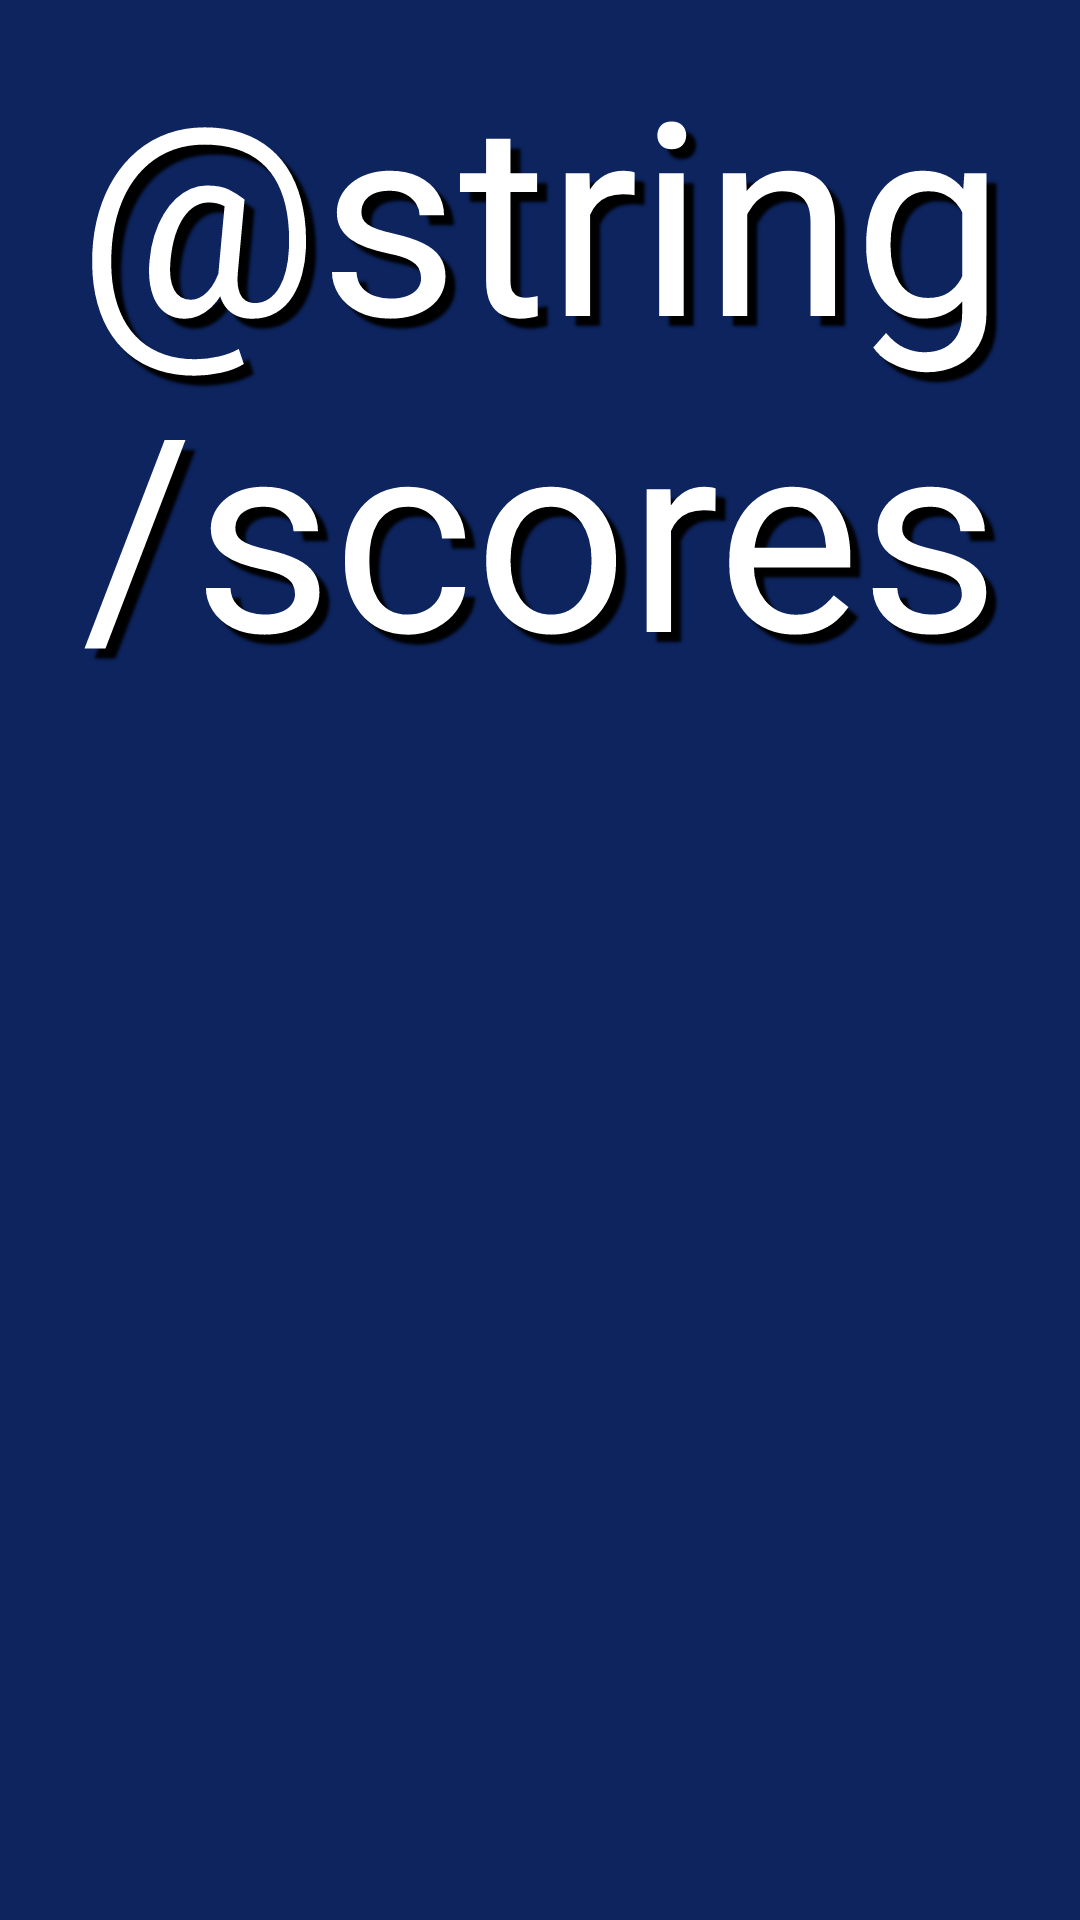

Reconstruct the res/layout file that produces this screen, plus the resources it refers to.
<!-- AndroidManifest.xml: application theme AppTheme -->
<!-- res/layout/activity_main_list.xml -->
<LinearLayout xmlns:android="http://schemas.android.com/apk/res/android"
    xmlns:tools="http://schemas.android.com/tools"
    android:id="@+id/main"
    android:layout_width="match_parent"
    android:layout_height="match_parent"
    android:background="@color/ColorLem"
    android:orientation="vertical" >

    <TextView
        android:id="@+id/header"
        android:layout_width="match_parent"
        android:layout_height="wrap_content"
        android:layout_gravity="center_horizontal"
        android:layout_marginBottom="20dp"
        android:background="@color/ColorLem"
        android:gravity="center"
        android:paddingBottom="10dp"
        android:paddingTop="10dp"
        android:shadowColor="@color/black"
        android:shadowDx="10"
        android:shadowDy="10"
        android:shadowRadius="2"
        android:text="@string/scores"
        android:textAppearance="?android:attr/textAppearanceSmallInverse"
        android:textColor="@color/white"
        android:textSize="90sp" />

    <FrameLayout
        android:id="@+id/list"
        android:layout_width="wrap_content"
        android:layout_height="wrap_content"
        android:background="@color/DarkRed" />

</LinearLayout>
<!-- resources referenced by this layout -->
<resources>
  <color name="ColorLem">#0d245f</color>
  <color name="DarkRed">#8B0000</color>
  <color name="black">#000000</color>
  <color name="white">#FFFFFF</color>
  <style name="AppTheme" parent="AppBaseTheme">
          
      </style>
  <style name="AppBaseTheme" parent="android:Theme.Light">
          
      </style>
</resources>
